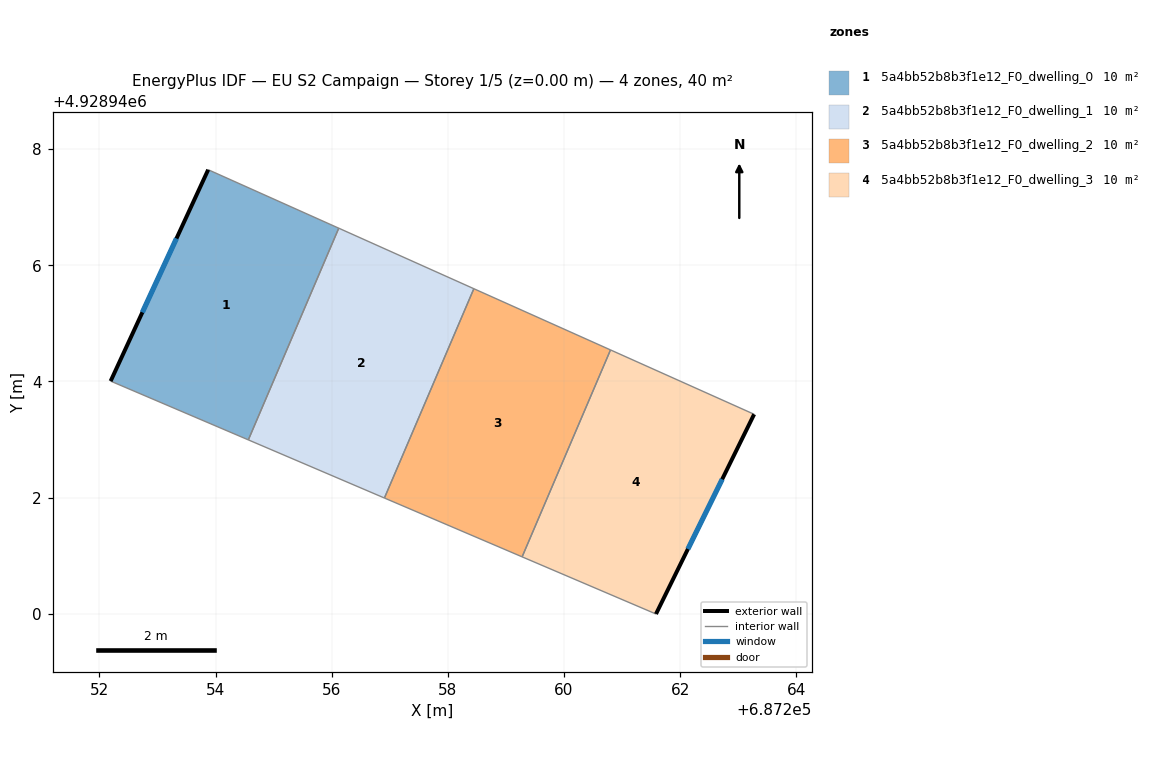
=== STOREY PLAN SPEC (per zone: floor XY polygon, exterior-wall plan segments, windows/doors) ===
zone 1: 5a4bb52b8b3f1e12_F0_dwelling_0  (10.0 m²)
  floor: (687256.12, 4928946.64) (687254.56, 4928942.99) (687252.19, 4928944.01) (687253.87, 4928947.65)
  exterior wall: (687253.87, 4928947.65) – (687252.19, 4928944.01)  [4.0 m]
    window: (687253.33, 4928946.46) – (687252.74, 4928945.19)  [1.5 m²]
  interior walls: 3
zone 2: 5a4bb52b8b3f1e12_F0_dwelling_1  (10.0 m²)
  floor: (687258.45, 4928945.60) (687256.91, 4928941.99) (687254.56, 4928942.99) (687256.12, 4928946.64)
  interior walls: 4
zone 3: 5a4bb52b8b3f1e12_F0_dwelling_2  (10.0 m²)
  floor: (687260.80, 4928944.54) (687259.28, 4928940.98) (687256.91, 4928941.99) (687258.45, 4928945.60)
  interior walls: 4
zone 4: 5a4bb52b8b3f1e12_F0_dwelling_3  (10.0 m²)
  floor: (687263.27, 4928943.43) (687261.58, 4928940.00) (687259.28, 4928940.98) (687260.80, 4928944.54)
  exterior wall: (687261.58, 4928940.00) – (687263.27, 4928943.43)  [3.8 m]
    window: (687262.13, 4928941.11) – (687262.72, 4928942.32)  [1.4 m²]
  interior walls: 3

=== DERIVED (storey summary) ===
Building: EU S2 Campaign
Storey: 1 of 5  (floor level z = 0.00 m)
Storey gross floor area: 40.2 m²
Zones on this storey: 4
  - 5a4bb52b8b3f1e12_F0_dwelling_0: floor 10.0 m²; exterior wall 4.0 m (12.0 m²); 1 window(s) 1.5 m²; WWR 12.2%
  - 5a4bb52b8b3f1e12_F0_dwelling_1: floor 10.0 m²
  - 5a4bb52b8b3f1e12_F0_dwelling_2: floor 10.0 m²
  - 5a4bb52b8b3f1e12_F0_dwelling_3: floor 10.0 m²; exterior wall 3.8 m (11.5 m²); 1 window(s) 1.4 m²; WWR 12.2%
Zone adjacency (shared interzone walls):
  - 5a4bb52b8b3f1e12_F0_dwelling_0 ↔ 5a4bb52b8b3f1e12_F0_dwelling_1
  - 5a4bb52b8b3f1e12_F0_dwelling_1 ↔ 5a4bb52b8b3f1e12_F0_dwelling_2
  - 5a4bb52b8b3f1e12_F0_dwelling_2 ↔ 5a4bb52b8b3f1e12_F0_dwelling_3